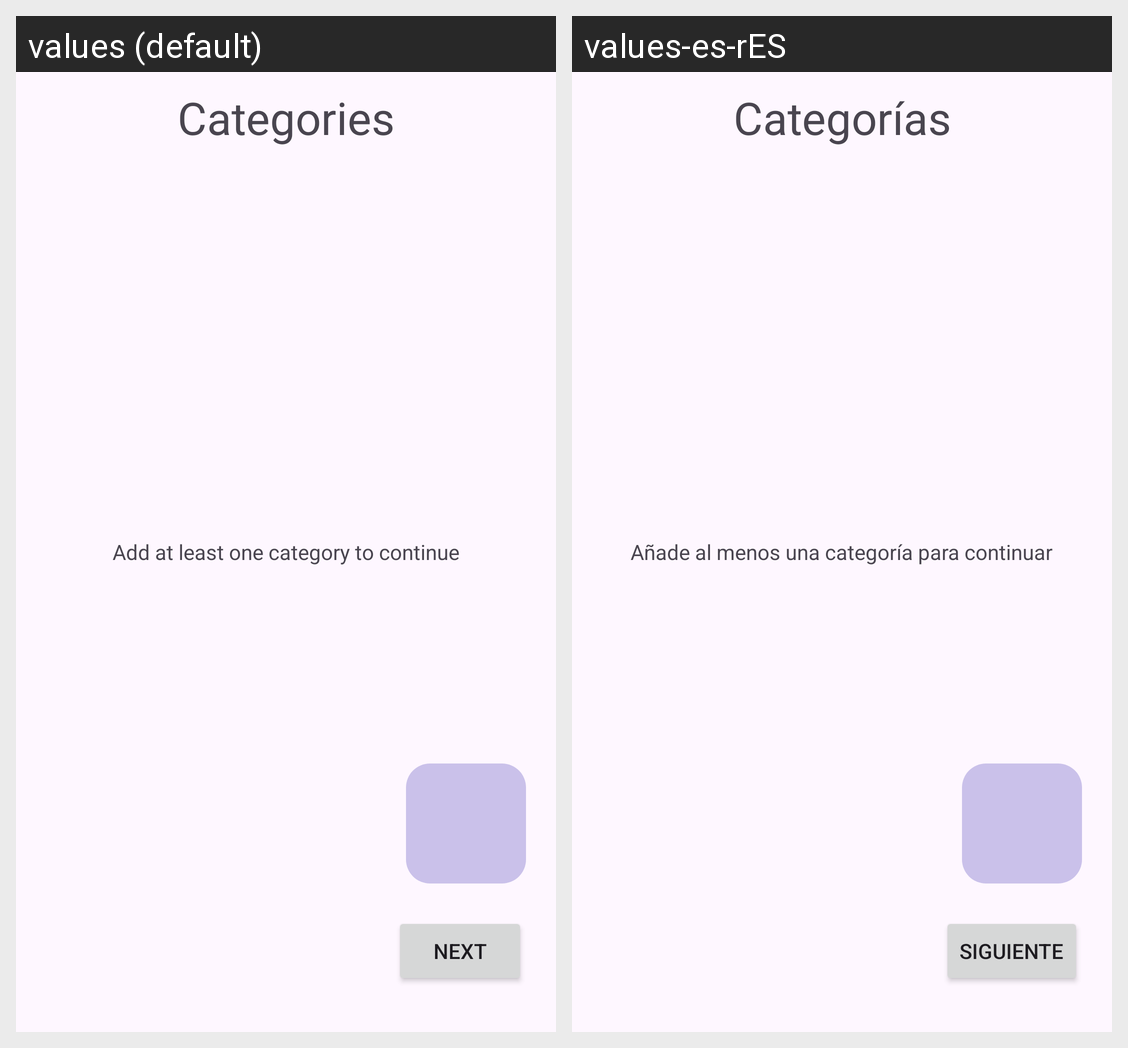

Strings drawn on this Android screen and how each of the app's shown locales translates them:
Android screen res/layout/activity_datos_categoria.xml rendered under 2 locales, left to right: values (default), values-es-rES. Device: Nexus 5 (rendered at 1080×1920; each locale shown at half size, 540×960, under a caption strip naming it); theme Theme.OpenTasker.
Strings drawn on this screen, with the default value and each locale's value (text and hints the layout hard-codes, and strings that could not be matched under every locale, appear in the picture but are not listed):

categorias
  values: Categories
  values-es-rES: Categorías

agrega_almenos_una_categoria
  values: Add at least one category to continue
  values-es-rES: Añade al menos una categoría para continuar

siguiente
  values: Next
  values-es-rES: Siguiente
